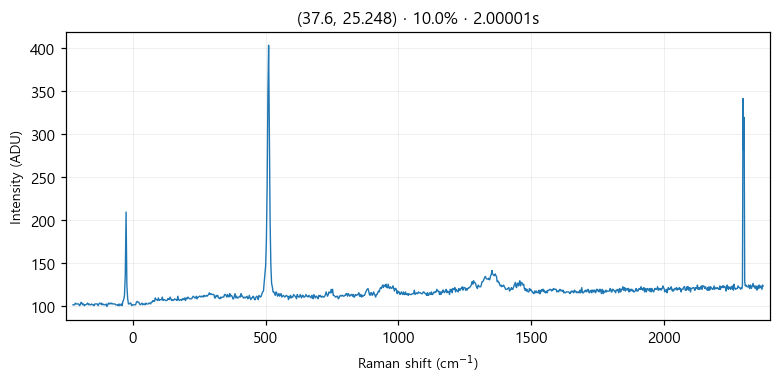

The file beside this chart, header and first rows:
# laser_power_pct, 10.0
# exposure_time, 2
# laser_nm, 532
# mode, single
pixel_index, raman_shift_cm-1, wavelength_nm, intensity
0, -225.3, 525.7, 101.0
1, -222.2, 525.8, 101.0
2, -219.2, 525.9, 101.0
3, -216.1, 526, 103.0
4, -213, 526.1, 102.0
5, -210, 526.1, 102.0
6, -206.9, 526.2, 102.0
7, -203.8, 526.3, 102.0
8, -200.8, 526.4, 100.0
9, -197.7, 526.5, 101.0
10, -194.7, 526.6, 104.0
11, -191.6, 526.7, 103.0
12, -188.6, 526.7, 101.0
13, -185.5, 526.8, 102.0
14, -182.4, 526.9, 100.0
15, -179.4, 527, 101.0
16, -176.3, 527.1, 101.0
17, -173.3, 527.2, 102.0
18, -170.2, 527.2, 103.0
19, -167.2, 527.3, 101.0
20, -164.2, 527.4, 102.0
21, -161.1, 527.5, 101.0
22, -158.1, 527.6, 101.0
23, -155, 527.7, 102.0
24, -152, 527.8, 101.0
25, -148.9, 527.8, 101.0
26, -145.9, 527.9, 100.0
27, -142.9, 528, 102.0
28, -139.8, 528.1, 102.0
29, -136.8, 528.2, 102.0
30, -133.8, 528.3, 102.0
31, -130.7, 528.3, 100.0
32, -127.7, 528.4, 102.0
33, -124.7, 528.5, 103.0
34, -121.6, 528.6, 102.0
35, -118.6, 528.7, 103.0
36, -115.6, 528.8, 101.0
37, -112.6, 528.9, 102.0
38, -109.5, 528.9, 101.0
39, -106.5, 529, 101.0
40, -103.5, 529.1, 101.0
41, -100.5, 529.2, 102.0
42, -97.44, 529.3, 99.0
43, -94.42, 529.4, 101.0
44, -91.41, 529.4, 103.0
45, -88.39, 529.5, 102.0
46, -85.38, 529.6, 103.0
47, -82.36, 529.7, 102.0
48, -79.35, 529.8, 103.0
49, -76.34, 529.9, 102.0
50, -73.33, 530, 102.0
51, -70.32, 530, 102.0
52, -67.31, 530.1, 102.0
53, -64.3, 530.2, 101.0
54, -61.3, 530.3, 101.0
55, -58.29, 530.4, 101.0
... 968 more rows
